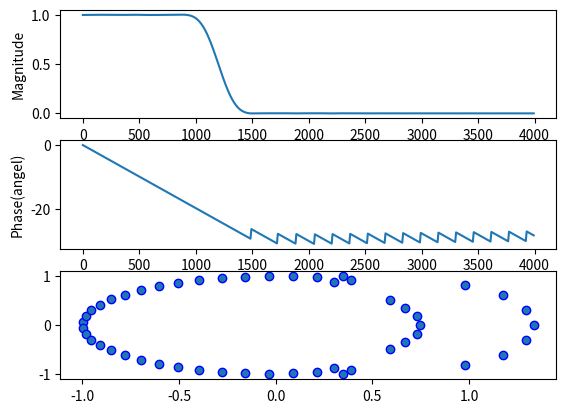

Generate this figure with matplotlib:
import numpy as np
import scipy.signal as sig
import matplotlib.pyplot as plt

fs = 8000  # sampling rate
N = 50  # order of filer
fc = 1200  # cutoff frequency
b = sig.firwin(N + 1, fc, fs=fs, window='hamming', pass_zero='lowpass')
w, h_freq = sig.freqz(b, fs=fs)
z, p, k = sig.tf2zpk(b, 1)

plt.subplot(3, 1, 1)
plt.plot(w, np.abs(h_freq))  # magnitude
plt.xlabel('frequency(Hz)')
plt.ylabel('Magnitude')

plt.subplot(3, 1, 2)
plt.plot(w, np.unwrap(np.angle(h_freq)))  # phase
plt.xlabel('frequency(Hz)')
plt.ylabel('Phase(angel)')

plt.subplot(3, 1, 3)
plt.scatter(np.real(z), np.imag(z), marker='o', edgecolors='b')
plt.scatter(np.real(p), np.imag(p), marker='x', color='b')
plt.show()
